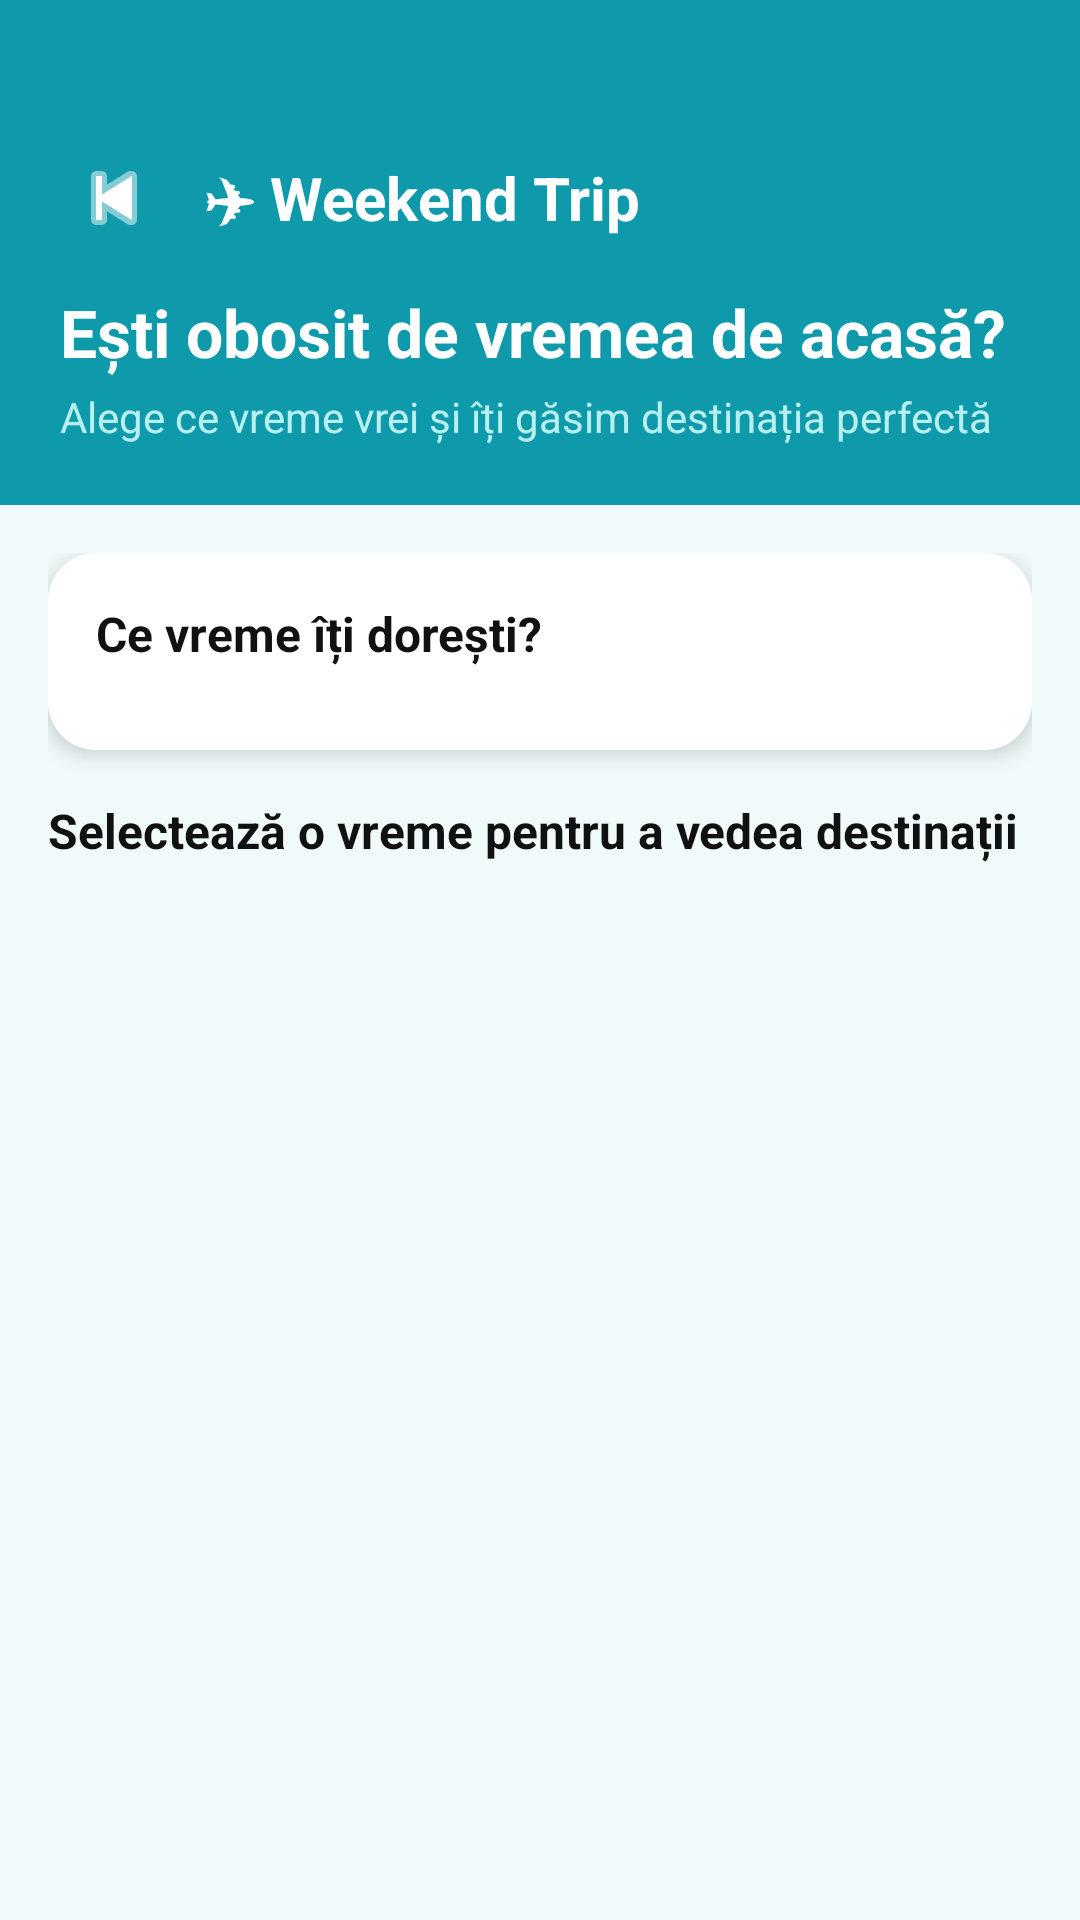

Layout XML and referenced resources for this Android screen:
<!-- AndroidManifest.xml: application theme Theme.AirlineReservationsApp -->
<!-- res/layout/activity_weekend_trip.xml -->
<?xml version="1.0" encoding="utf-8"?>

<LinearLayout xmlns:android="http://schemas.android.com/apk/res/android"
    xmlns:app="http://schemas.android.com/apk/res-auto"
    android:layout_width="match_parent"
    android:layout_height="match_parent"
    android:orientation="vertical"
    android:background="@color/bg_card">

    
    <LinearLayout
        android:layout_width="match_parent"
        android:layout_height="wrap_content"
        android:orientation="vertical"
        android:background="@color/blue_main"
        android:paddingTop="48dp"
        android:paddingBottom="20dp"
        android:paddingHorizontal="20dp">

        <LinearLayout
            android:layout_width="match_parent"
            android:layout_height="wrap_content"
            android:orientation="horizontal"
            android:gravity="center_vertical"
            android:layout_marginBottom="12dp">

            <ImageButton
                android:id="@+id/btnBack"
                android:layout_width="36dp"
                android:layout_height="36dp"
                android:src="@android:drawable/ic_media_previous"
                android:background="?attr/selectableItemBackgroundBorderless"
                android:tint="#FFFFFF"
                android:layout_marginEnd="12dp" />

            <TextView
                android:layout_width="wrap_content"
                android:layout_height="wrap_content"
                android:text="✈ Weekend Trip"
                android:textColor="#FFFFFF"
                android:textSize="20sp"
                android:textStyle="bold" />
        </LinearLayout>

        <TextView
            android:layout_width="wrap_content"
            android:layout_height="wrap_content"
            android:text="Ești obosit de vremea de acasă?"
            android:textColor="#FFFFFF"
            android:textSize="22sp"
            android:textStyle="bold" />

        <TextView
            android:layout_width="wrap_content"
            android:layout_height="wrap_content"
            android:text="Alege ce vreme vrei și îți găsim destinația perfectă"
            android:textColor="@color/blue_pale"
            android:textSize="14sp"
            android:layout_marginTop="4dp" />
    </LinearLayout>

    <androidx.core.widget.NestedScrollView
        android:layout_width="match_parent"
        android:layout_height="match_parent">

        <LinearLayout
            android:layout_width="match_parent"
            android:layout_height="wrap_content"
            android:orientation="vertical"
            android:padding="16dp">

            <androidx.cardview.widget.CardView
                android:layout_width="match_parent"
                android:layout_height="wrap_content"
                android:layout_marginBottom="16dp"
                app:cardCornerRadius="16dp"
                app:cardElevation="4dp">

                <LinearLayout
                    android:layout_width="match_parent"
                    android:layout_height="wrap_content"
                    android:orientation="vertical"
                    android:padding="16dp"
                    android:background="#FFFFFF">

                    <TextView
                        android:layout_width="wrap_content"
                        android:layout_height="wrap_content"
                        android:text="Ce vreme îți dorești?"
                        android:textSize="16sp"
                        android:textStyle="bold"
                        android:textColor="@color/dark_text"
                        android:layout_marginBottom="12dp" />

                    <LinearLayout
                        android:id="@+id/llMoodButtons"
                        android:layout_width="match_parent"
                        android:layout_height="wrap_content"
                        android:orientation="vertical" />
                </LinearLayout>
            </androidx.cardview.widget.CardView>

            <TextView
                android:id="@+id/tvWeekendHeader"
                android:layout_width="wrap_content"
                android:layout_height="wrap_content"
                android:text="Selectează o vreme pentru a vedea destinații"
                android:textSize="16sp"
                android:textStyle="bold"
                android:textColor="@color/dark_text"
                android:layout_marginBottom="8dp" />

            <ProgressBar
                android:id="@+id/pbWeekendLoading"
                android:layout_width="wrap_content"
                android:layout_height="wrap_content"
                android:layout_gravity="center"
                android:visibility="gone"
                android:layout_marginTop="24dp"
                android:layout_marginBottom="24dp" />

            <TextView
                android:id="@+id/tvWeekendStatus"
                android:layout_width="match_parent"
                android:layout_height="wrap_content"
                android:visibility="gone"
                android:gravity="center"
                android:textSize="14sp"
                android:textColor="@color/text_gray"
                android:layout_marginTop="16dp" />

            <androidx.recyclerview.widget.RecyclerView
                android:id="@+id/rvWeekendDestinations"
                android:layout_width="match_parent"
                android:layout_height="wrap_content"
                android:nestedScrollingEnabled="false"
                android:visibility="gone" />
        </LinearLayout>
    </androidx.core.widget.NestedScrollView>

</LinearLayout>
<!-- resources referenced by this layout -->
<resources>
  <color name="bg_card">#F0FAFA</color>
  <color name="blue_main">#0E9AAB</color>
  <color name="blue_pale">#B8F0F0</color>
  <color name="dark_text">#111111</color>
  <color name="text_gray">#888888</color>
  <style name="Theme.AirlineReservationsApp" parent="Base.Theme.AirlineReservationsApp" />
  <style name="Base.Theme.AirlineReservationsApp" parent="Theme.Material3.Light.NoActionBar">
          
          <item name="colorPrimary">@color/blue_dark</item>
          <item name="colorOnPrimary">@color/white</item>
          <item name="colorPrimaryContainer">@color/blue_pale</item>
          <item name="colorOnPrimaryContainer">@color/blue_dark</item>
  
          
          <item name="colorSecondary">@color/blue_main</item>
          <item name="colorOnSecondary">@color/white</item>
          <item name="colorSecondaryContainer">@color/blue_pale</item>
          <item name="colorOnSecondaryContainer">@color/blue_dark</item>
  
          
          <item name="colorTertiary">@color/blue_light</item>
          <item name="colorOnTertiary">@color/white</item>
  
          
          <item name="android:windowBackground">@color/white</item>
          <item name="colorSurface">@color/bg_card</item>
          <item name="colorOnSurface">@color/text_dark</item>
          <item name="colorSurfaceVariant">@color/blue_pale</item>
          <item name="colorOnSurfaceVariant">@color/blue_dark</item>
  
          
          <item name="android:statusBarColor">@color/blue_dark</item>
      </style>
  <color name="blue_dark">#006D77</color>
  <color name="white">#FFFFFF</color>
  <color name="blue_light">#2EC4C4</color>
  <color name="text_dark">#111111</color>
</resources>
